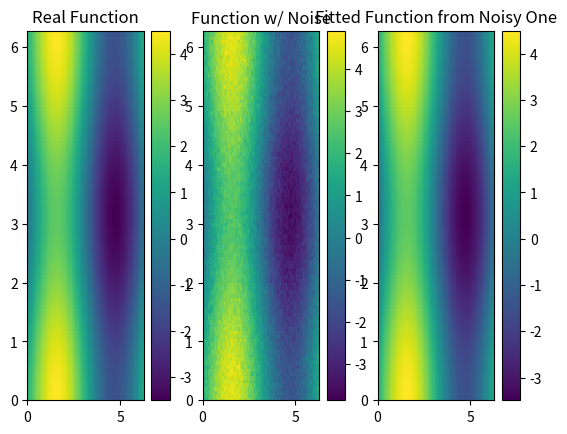

Here is the Python script that generated this plot:
# curvefit with non linear least squares (curve_fit function)
import numpy as np
from scipy.optimize import curve_fit

def func(x, a, b, c):
    return a*np.sin(x[0])+b*np.cos(x[1])+c

limits = [0, 2*np.pi, 0, 2*np.pi]  # [x1_min, x1_max, x2_min, x2_max]
side_x = np.linspace(limits[0], limits[1], 100)
side_y = np.linspace(limits[2], limits[3], 100)
X1, X2 = np.meshgrid(side_x, side_y)
size = X1.shape
x1_1d = X1.reshape((1, np.prod(size)))
x2_1d = X2.reshape((1, np.prod(size)))

xdata = np.vstack((x1_1d, x2_1d))
original = (3, 1, 0.5)
z = func(xdata, *original)
Z = z.reshape(size)
z_noise = z + .2*np.random.randn(len(z))
Z_noise = z_noise.reshape(size)

ydata = z_noise

print(xdata.shape, ydata.shape)
popt, pcov = curve_fit(func, xdata, ydata)
# print "original: {}\nfitted: {}".format(original, popt)
z_fit = func(xdata, *popt)
Z_fit = z_fit.reshape(size)

import matplotlib.pyplot as plt
plt.subplot(1, 3, 1)
plt.title("Real Function")
plt.pcolormesh(X1, X2, Z)
plt.axis(limits)
plt.colorbar()
plt.subplot(1, 3, 2)
plt.title("Function w/ Noise")
plt.pcolormesh(X1, X2, Z_noise)
plt.axis(limits)
plt.colorbar()
plt.subplot(1, 3, 3)
plt.title("Fitted Function from Noisy One")
plt.pcolormesh(X1, X2, Z_fit)
plt.axis(limits)
plt.colorbar()

plt.show()